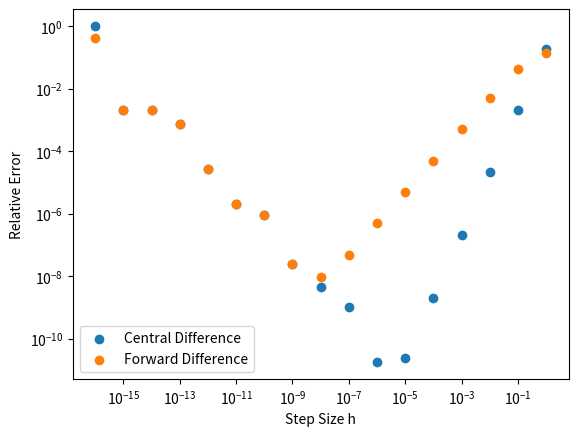

The matplotlib source for this figure:
import numpy as np 
import scipy
import matplotlib.pyplot as plt


"""Code that calculates the central and forward difference method of differentiation.
Compares the two.

Additionally, recursively calculates higher order derivatives using central difference method"""

def f(x):
    """Function to differentiate"""
    return np.exp(-x**2)


# Define all the step sizes that incrementally increase by an order

h_array = np.array([1e-16, 1e-15, 1e-14, 1e-13, 1e-12, 1e-11, 1e-10,
                    1e-9, 1e-8, 1e-7, 1e-6, 1e-5,
                    1e-4, 1e-3, 1e-2, 1e-1, 1e0])



def central_difference(func, x, h):
    """Central Difference Formula"""
    return (func(x + h/2) - func(x - h/2)) / h
    
def forward_difference(func, x, h):
    """Forward Difference Formula"""
    return (func(x + h) - func(x)) / h


"""Part A,B,C: Compare Central and Forward Difference"""

central_difference_array = np.zeros(len(h_array))  # Initialize array to store central difference results
forward_difference_array = np.zeros(len(h_array))  # Initialize array to store forward difference results

x = 0.5  # point at which to differentiate

"""Analytical value"""
analyticalValue = (4* 0.5**2 - 2) * np.exp(-0.5**2)   # Analytical derivative of f(x) = e^(-x^2) at x = 0.5
print(f"Analytical Derivative : {analyticalValue}")


print("Calculated Derivative")
for i in range(len(h_array)):
    h = h_array[i]

    # Compute the derivative for each h
    central_difference_array[i] = central_difference(f, x, h)
    forward_difference_array[i] = forward_difference(f, x, h)

    print(f"h = {h}: Central Difference = {central_difference_array[i]} \t Forward Difference = {forward_difference_array[i]}")


"""Finding the Relative error compared to the analytical value"""

central_relative_error = np.zeros(len(h_array))  # Initialize array for relative error of central difference
forward_relative_error = np.zeros(len(h_array))  # Initialize array for relative error of forward difference

central_relative_error = (central_difference_array - analyticalValue)/analyticalValue
forward_relative_error = (forward_difference_array - analyticalValue)/analyticalValue

print("\n\nRelative Error")
for i in range(len(h_array)):
    h = h_array[i]

    print(f"h = {h}: Central Difference = {central_relative_error[i]} \t Forward Difference = {forward_relative_error[i]}")





"""Part D : Plot the relative error in log plot"""

plt.scatter(h_array, np.abs(central_relative_error), label='Central Difference')
plt.scatter(h_array, np.abs(forward_relative_error), label='Forward Difference')
plt.xscale('log')
plt.yscale('log')
plt.xlabel('Step Size h')
plt.ylabel('Relative Error')
plt.legend()
plt.savefig("Lab2Q3D.png")




"""Part F: Investigate Higher Derivative"""
def g(x):
    """Function to test higher derivative"""
    return np.exp(2*x)


def higher_derivative(func, x, m, h):
    """Recursive calculation for higher-order derivatives, given in the question sheet"""
    if m > 1:
        return (higher_derivative(func, x + h/2, m - 1, h) - higher_derivative(func, x - h/2, m-1, h))/(h)
    else:
        return central_difference(func, x, h)  # Base case: use central difference for m=1


h= 1e-6  # step size
x = 0  # Point to calculate the derivative

print("\n\nFirst 5 derivatives")
for i in range(1, 6):
    print(f"The derivative of order {i} is {higher_derivative(g, x, i, h)}, expected value is {2.**(i)}")  # check with real value

